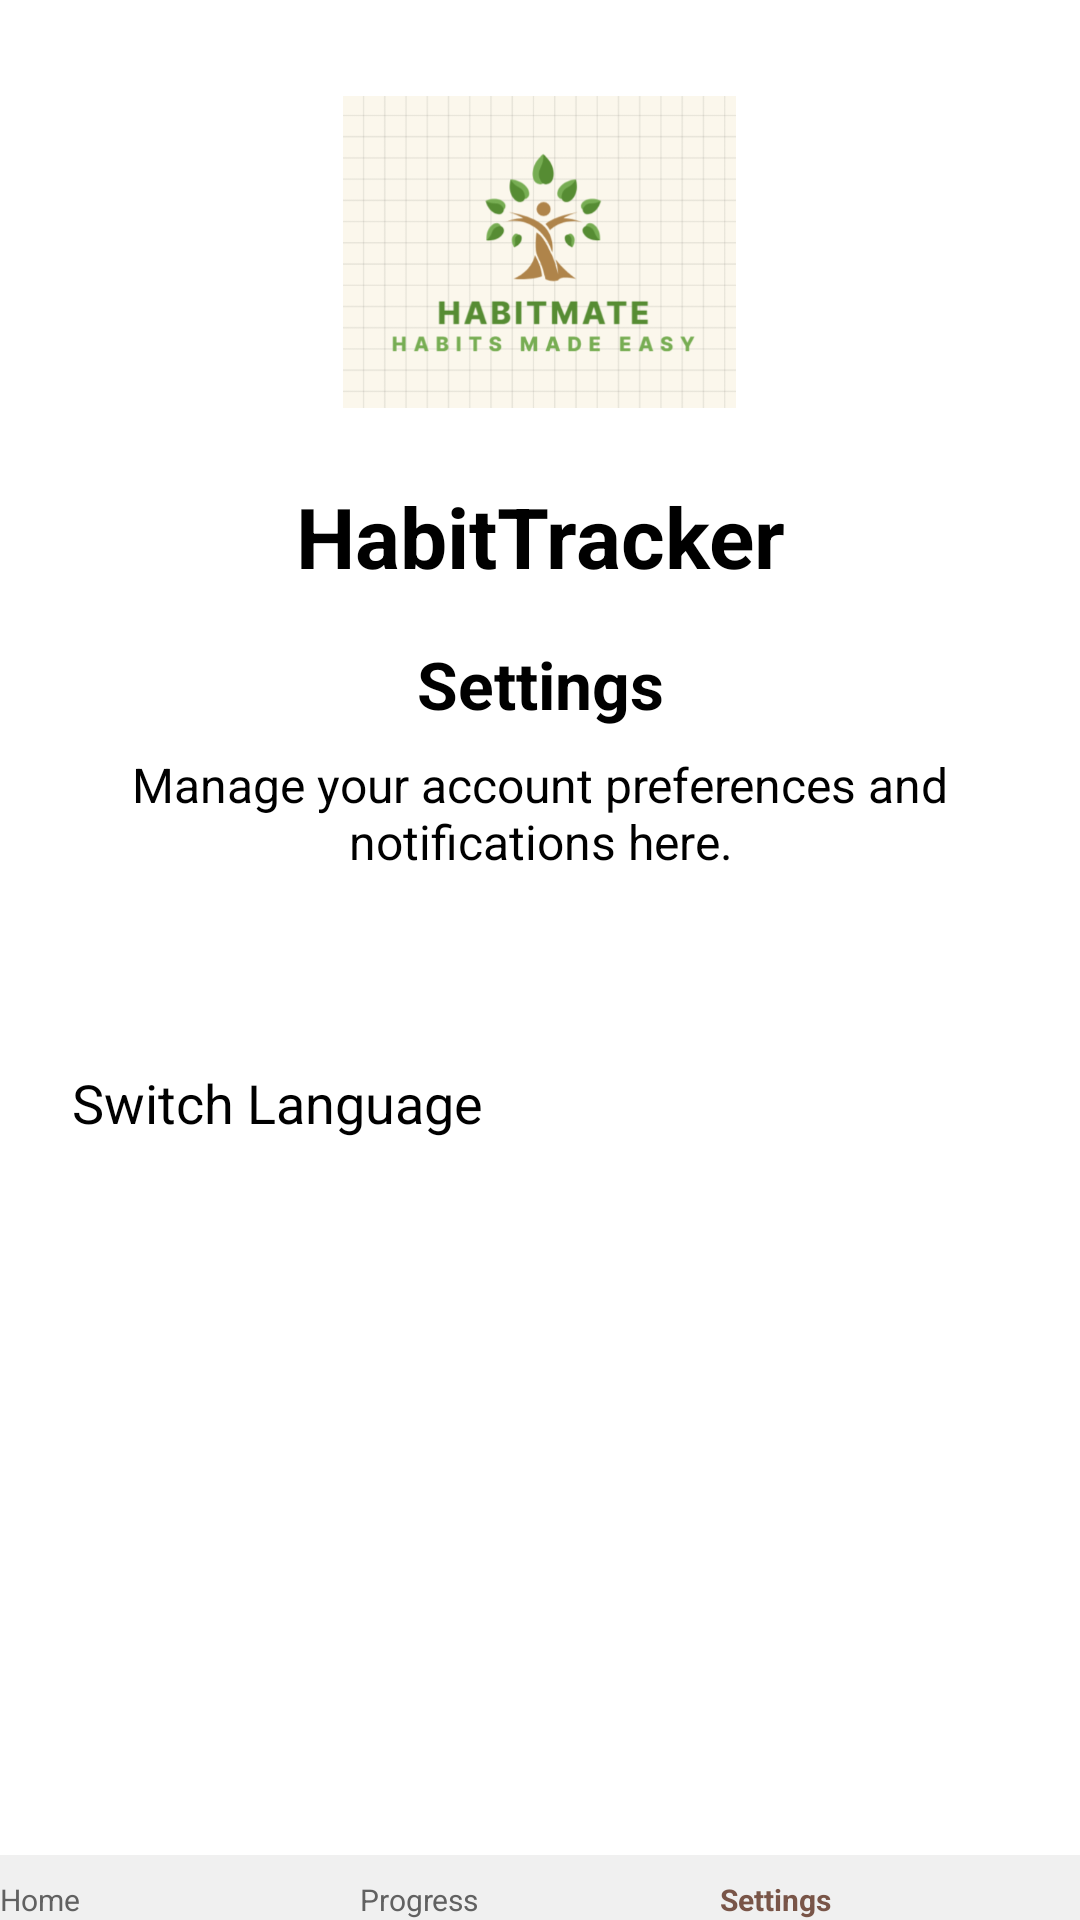

The Android layout XML behind this screen, and the referenced resources:
<!-- AndroidManifest.xml: application theme Theme.HabitTracker -->
<!-- res/layout/activity_settings.xml -->
<?xml version="1.0" encoding="utf-8"?>
<RelativeLayout xmlns:android="http://schemas.android.com/apk/res/android"
    xmlns:tools="http://schemas.android.com/tools"
    android:layout_width="match_parent"
    android:layout_height="match_parent"
    tools:context=".SettingsActivity">

    
    <ImageView
        android:id="@+id/logoImageView"
        android:layout_width="131dp"
        android:layout_height="136dp"
        android:layout_alignParentTop="true"
        android:layout_centerHorizontal="true"
        android:layout_marginTop="16dp"
        android:contentDescription="@string/app_name"
        android:src="@drawable/habitnow" />

    
    <TextView
        android:id="@+id/appHeading"
        android:layout_width="match_parent"
        android:layout_height="wrap_content"
        android:layout_below="@id/logoImageView"
        android:text="@string/app_name"
        android:textSize="28sp"
        android:textStyle="bold"
        android:gravity="center"
        android:paddingTop="8dp"
        android:paddingBottom="16dp"/>

    
    <TextView
        android:id="@+id/settingsTitle"
        android:layout_width="match_parent"
        android:layout_height="wrap_content"
        android:layout_below="@id/appHeading"
        android:text="@string/settings_title"
        android:textSize="22sp"
        android:textStyle="bold"
        android:gravity="center"
        android:paddingBottom="8dp"/>

    <TextView
        android:id="@+id/settingsSubtitle"
        android:layout_width="match_parent"
        android:layout_height="wrap_content"
        android:layout_below="@id/settingsTitle"
        android:text="@string/settings_subtitle"
        android:paddingHorizontal="10dp"
        android:gravity="center"
        android:paddingBottom="16dp"
        android:textSize="16sp"/>

    
    <Switch
        android:id="@+id/themeSwitch"
        android:layout_width="match_parent"
        android:layout_height="wrap_content"
        android:layout_below="@id/settingsSubtitle"
        android:layout_marginTop="16dp"
        android:paddingHorizontal="15dp"
        android:paddingVertical="12dp"
        android:text="@string/dark_mode"
        android:textSize="18sp" />

    
    <Button
        android:id="@+id/switchLanguageBtn"
        android:layout_width="match_parent"
        android:layout_height="wrap_content"
        android:layout_below="@id/themeSwitch"
        android:layout_marginStart="8dp"
        android:layout_marginTop="16dp"
        android:layout_marginEnd="8dp"
        android:padding="16dp"
        android:backgroundTint="#795548"
        android:text="@string/switch_language"
        android:textSize="18sp" />

    
    <Button
        android:id="@+id/exportDataSetting"
        android:layout_width="400dp"
        android:layout_height="67dp"
        android:layout_below="@id/switchLanguageBtn"
        android:layout_marginStart="8dp"
        android:layout_marginTop="16dp"
        android:layout_marginEnd="8dp"
        android:backgroundTint="#4CAF50"
        android:elevation="4dp"
        android:paddingHorizontal="15dp"
        android:paddingVertical="14dp"
        android:text="@string/export_data"
        android:textColor="@android:color/white"
        android:textSize="14sp"
        android:textStyle="bold" />

    
    <LinearLayout
        android:id="@+id/bottomNavBar"
        android:layout_width="match_parent"
        android:layout_height="wrap_content"
        android:orientation="horizontal"
        android:gravity="center"
        android:layout_alignParentBottom="true"
        android:paddingTop="8dp"
        android:background="#F0F0F0">

        
        <Button
            android:id="@+id/homeNavBtn"
            android:layout_width="0dp"
            android:textSize="10sp"
            android:layout_height="wrap_content"
            android:layout_weight="1"
            android:text="@string/nav_home"
            style="@style/Widget.AppCompat.Button.Borderless"
            android:textColor="#616161"
            android:backgroundTint="@android:color/transparent"/>

        
        <Button
            android:id="@+id/progressNavBtn"
            android:textSize="10sp"
            android:layout_width="0dp"
            android:layout_height="wrap_content"
            android:layout_weight="1"
            android:text="@string/nav_progress"
            style="@style/Widget.AppCompat.Button.Borderless"
            android:textColor="#616161"
            android:backgroundTint="@android:color/transparent"/>

        
        <Button
            android:id="@+id/settingsNavBtn"
            android:layout_width="0dp"
            android:layout_height="wrap_content"
            android:layout_weight="1"
            android:text="@string/nav_settings"
            style="@style/Widget.AppCompat.Button.Borderless"
            android:textColor="#795548"
            android:textSize="10sp"
            android:textStyle="bold"
            android:backgroundTint="@android:color/transparent"/>

    </LinearLayout>

</RelativeLayout>
<!-- resources referenced by this layout -->
<resources>
  <!-- drawable habitnow: jpg bitmap (drawable, 51923 bytes) -->
  <string name="app_name">HabitTracker</string>
  <string name="dark_mode">Enable Dark Mode</string>
  <string name="export_data">Export Data</string>
  <string name="nav_home">Home</string>
  <string name="nav_progress">Progress</string>
  <string name="nav_settings">Settings</string>
  <string name="settings_subtitle">Manage your account preferences and notifications here.</string>
  <string name="settings_title">Settings</string>
  <string name="switch_language">Switch Language</string>
</resources>
